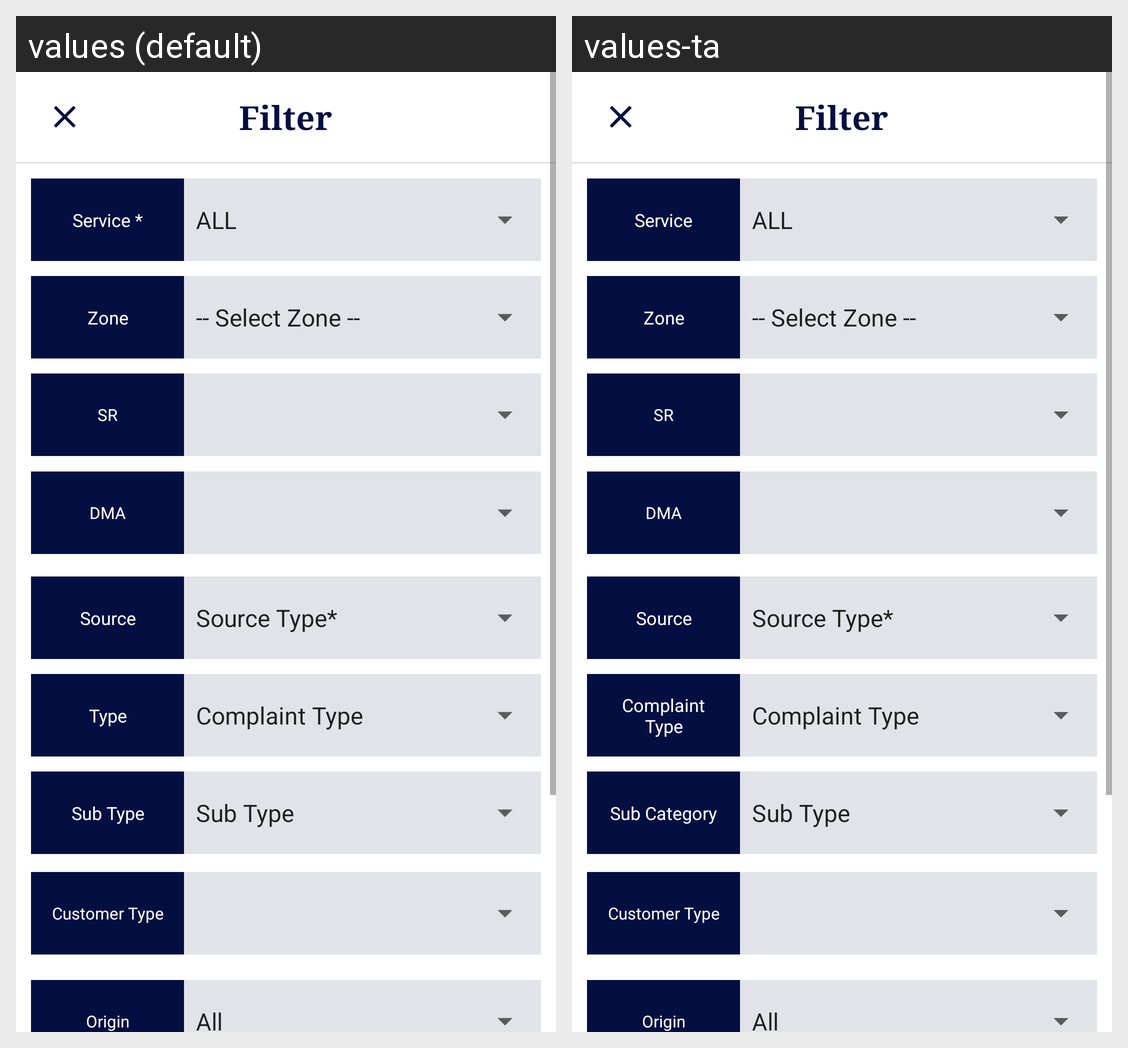

Locale-by-locale string values for the Android screen shown in this grid:
Android screen res/layout/bottom_sheet_work_re_allocation_completion_filter.xml rendered under 2 locales, left to right: values (default), values-ta. Device: Nexus 5 (rendered at 1080×1920; each locale shown at half size, 540×960, under a caption strip naming it); theme AppTheme.
Strings drawn on this screen, with the default value and each locale's value (text and hints the layout hard-codes, and strings that could not be matched under every locale, appear in the picture but are not listed):

filter
  values: Filter
  values-ta: Filter

service_type
  values: Service *
  values-ta: Service

zone
  values: Zone
  values-ta: Zone

sr
  values: SR
  values-ta: SR

dma
  values: DMA
  values-ta: DMA

source_type
  values: Source
  values-ta: Source

complaint_type
  values: Type
  values-ta: Complaint Type

complaint_sub_type
  values: Sub Type
  values-ta: Sub Category

customer_type
  values: Customer Type
  values-ta: Customer Type  [not translated; the default value is used]

complaint_origin
  values: Origin
  values-ta: Origin
